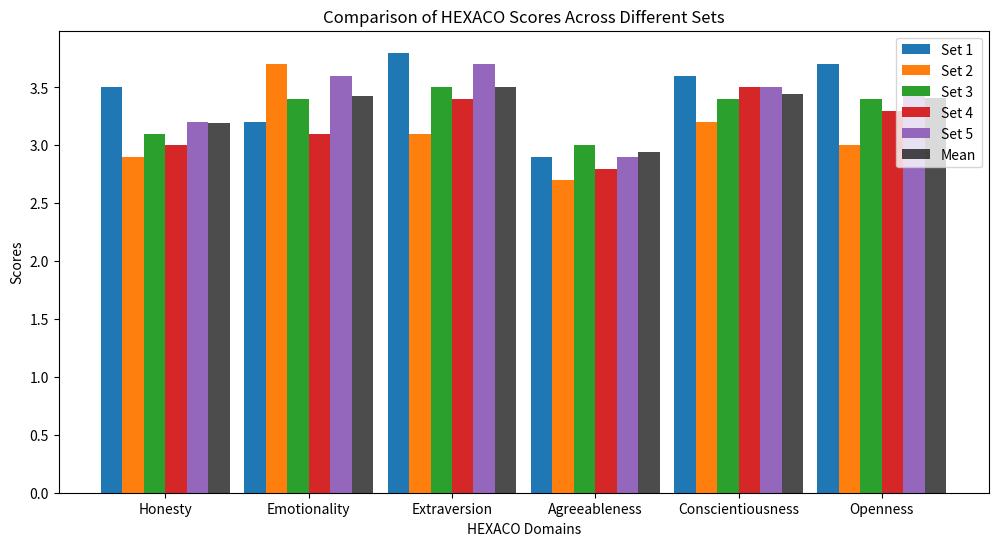

Generate this figure with matplotlib:
import numpy as np
import matplotlib.pyplot as plt

# Example score sets
scores_sets = {
    'Set 1': {'Honesty': 3.5, 'Emotionality': 3.2, 'Extraversion': 3.8, 'Agreeableness': 2.9, 'Conscientiousness': 3.6, 'Openness': 3.7},
    'Set 2': {'Honesty': 2.9, 'Emotionality': 3.7, 'Extraversion': 3.1, 'Agreeableness': 2.7, 'Conscientiousness': 3.2, 'Openness': 3.0},
    'Set 3': {'Honesty': 3.1, 'Emotionality': 3.4, 'Extraversion': 3.5, 'Agreeableness': 3.0, 'Conscientiousness': 3.4, 'Openness': 3.4},
    'Set 4': {'Honesty': 3.0, 'Emotionality': 3.1, 'Extraversion': 3.4, 'Agreeableness': 2.8, 'Conscientiousness': 3.5, 'Openness': 3.3},
    'Set 5': {'Honesty': 3.2, 'Emotionality': 3.6, 'Extraversion': 3.7, 'Agreeableness': 2.9, 'Conscientiousness': 3.5, 'Openness': 3.5},
}
mean_scores = {'Honesty': 3.19, 'Emotionality': 3.43, 'Extraversion': 3.50, 'Agreeableness': 2.94, 'Conscientiousness': 3.44, 'Openness': 3.41}

labels = list(mean_scores.keys())
num_sets = len(scores_sets)

# Prepare data for the grouped bar chart
x = np.arange(len(labels))
width = 0.15

fig, ax = plt.subplots(figsize=(12, 6))

for i, (set_name, scores) in enumerate(scores_sets.items()):
    offset = width * (i - num_sets / 2)
    ax.bar(x + offset, list(scores.values()), width, label=set_name)

# Add the mean scores
ax.bar(x + width * (num_sets / 2), list(mean_scores.values()), width, label='Mean', color='black', alpha=0.7)

# Add labels and title
ax.set_xlabel('HEXACO Domains')
ax.set_ylabel('Scores')
ax.set_title('Comparison of HEXACO Scores Across Different Sets')
ax.set_xticks(x)
ax.set_xticklabels(labels)
ax.legend()

plt.show()
